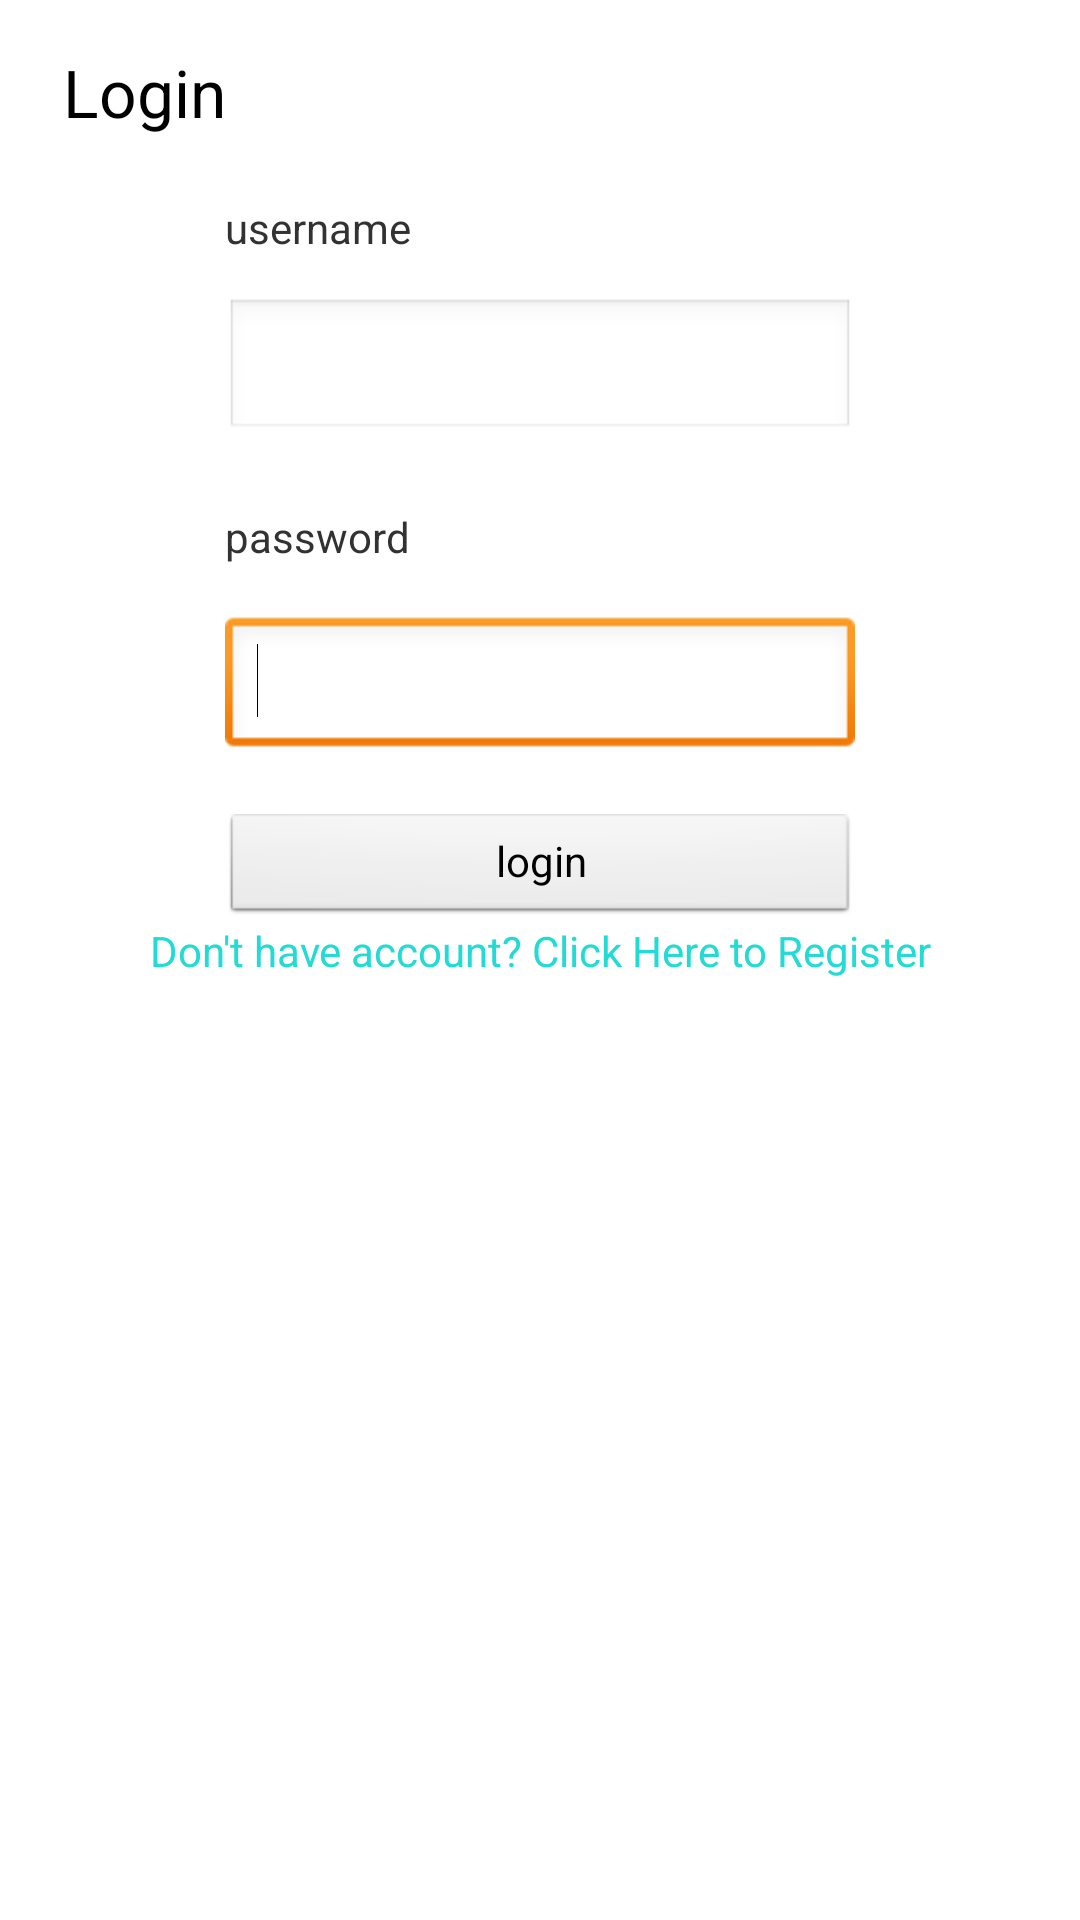

Here is an Android app screen rendered from its layout file. Give the layout XML and the strings, colors and styles it references.
<!-- AndroidManifest.xml: application theme AppTheme -->
<!-- res/layout/login.xml -->
<?xml version="1.0" encoding="utf-8"?>
<RelativeLayout xmlns:android="http://schemas.android.com/apk/res/android"
    android:layout_width="match_parent"
    android:layout_height="match_parent" >

    <TextView
        android:id="@+id/add_prodname"
        android:layout_width="wrap_content"
        android:layout_height="wrap_content"
        android:layout_alignLeft="@+id/sys_username"
        android:layout_below="@+id/add_pid"
        android:layout_marginTop="21dp"
        android:text="username"
        android:textAppearance="?android:attr/textAppearanceSmall" />

    <EditText
        android:id="@+id/sys_username"
        android:inputType="text"
        android:layout_width="wrap_content"
        android:layout_height="wrap_content"
        android:layout_below="@+id/add_prodname"
        android:layout_centerHorizontal="true"
        android:layout_marginTop="14dp"
        android:ems="10" />

    <TextView
        android:id="@+id/add_price"
        android:layout_width="wrap_content"
        android:layout_height="wrap_content"
        android:layout_alignLeft="@+id/sys_username"
        android:layout_below="@+id/sys_username"
        android:layout_marginTop="22dp"
        android:text="password" />

    <EditText
        android:id="@+id/sys_password"
        android:layout_width="wrap_content"
        android:layout_height="wrap_content"
        android:layout_alignLeft="@+id/add_price"
        android:layout_below="@+id/add_price"
        android:layout_marginTop="17dp"
        android:ems="10"
        android:inputType="textPassword" >

        <requestFocus />
    </EditText>

    <Button
        android:id="@+id/btnLogin"
        style="?android:attr/buttonStyleSmall"
        android:layout_width="wrap_content"
        android:layout_height="wrap_content"
        android:layout_alignLeft="@+id/sys_password"
        android:layout_alignRight="@+id/sys_password"
        android:layout_below="@+id/sys_password"
        android:layout_marginTop="18dp"
        android:text="login" />

    <TextView
        android:id="@+id/add_pid"
        android:layout_width="wrap_content"
        android:layout_height="wrap_content"
        android:layout_alignParentLeft="true"
        android:layout_alignParentTop="true"
        android:layout_marginLeft="21dp"
        android:layout_marginTop="16dp"
        android:text="Login"
        android:textAppearance="?android:attr/textAppearanceLarge" />

    <Button
        android:id="@+id/btnRegister"
        style="?android:attr/buttonStyleSmall"
        android:layout_width="wrap_content"
        android:layout_height="wrap_content"
        android:layout_below="@+id/btnLogin"
        android:layout_centerHorizontal="true"
        android:background="@null"
        android:textColor="#21dbd4"
        android:text="Don't have account? Click Here to Register" />

</RelativeLayout>
<!-- resources referenced by this layout -->
<resources>
  <style name="AppTheme" parent="AppBaseTheme">
          
      </style>
  <style name="AppBaseTheme" parent="android:Theme.Light">
          
      </style>
</resources>
